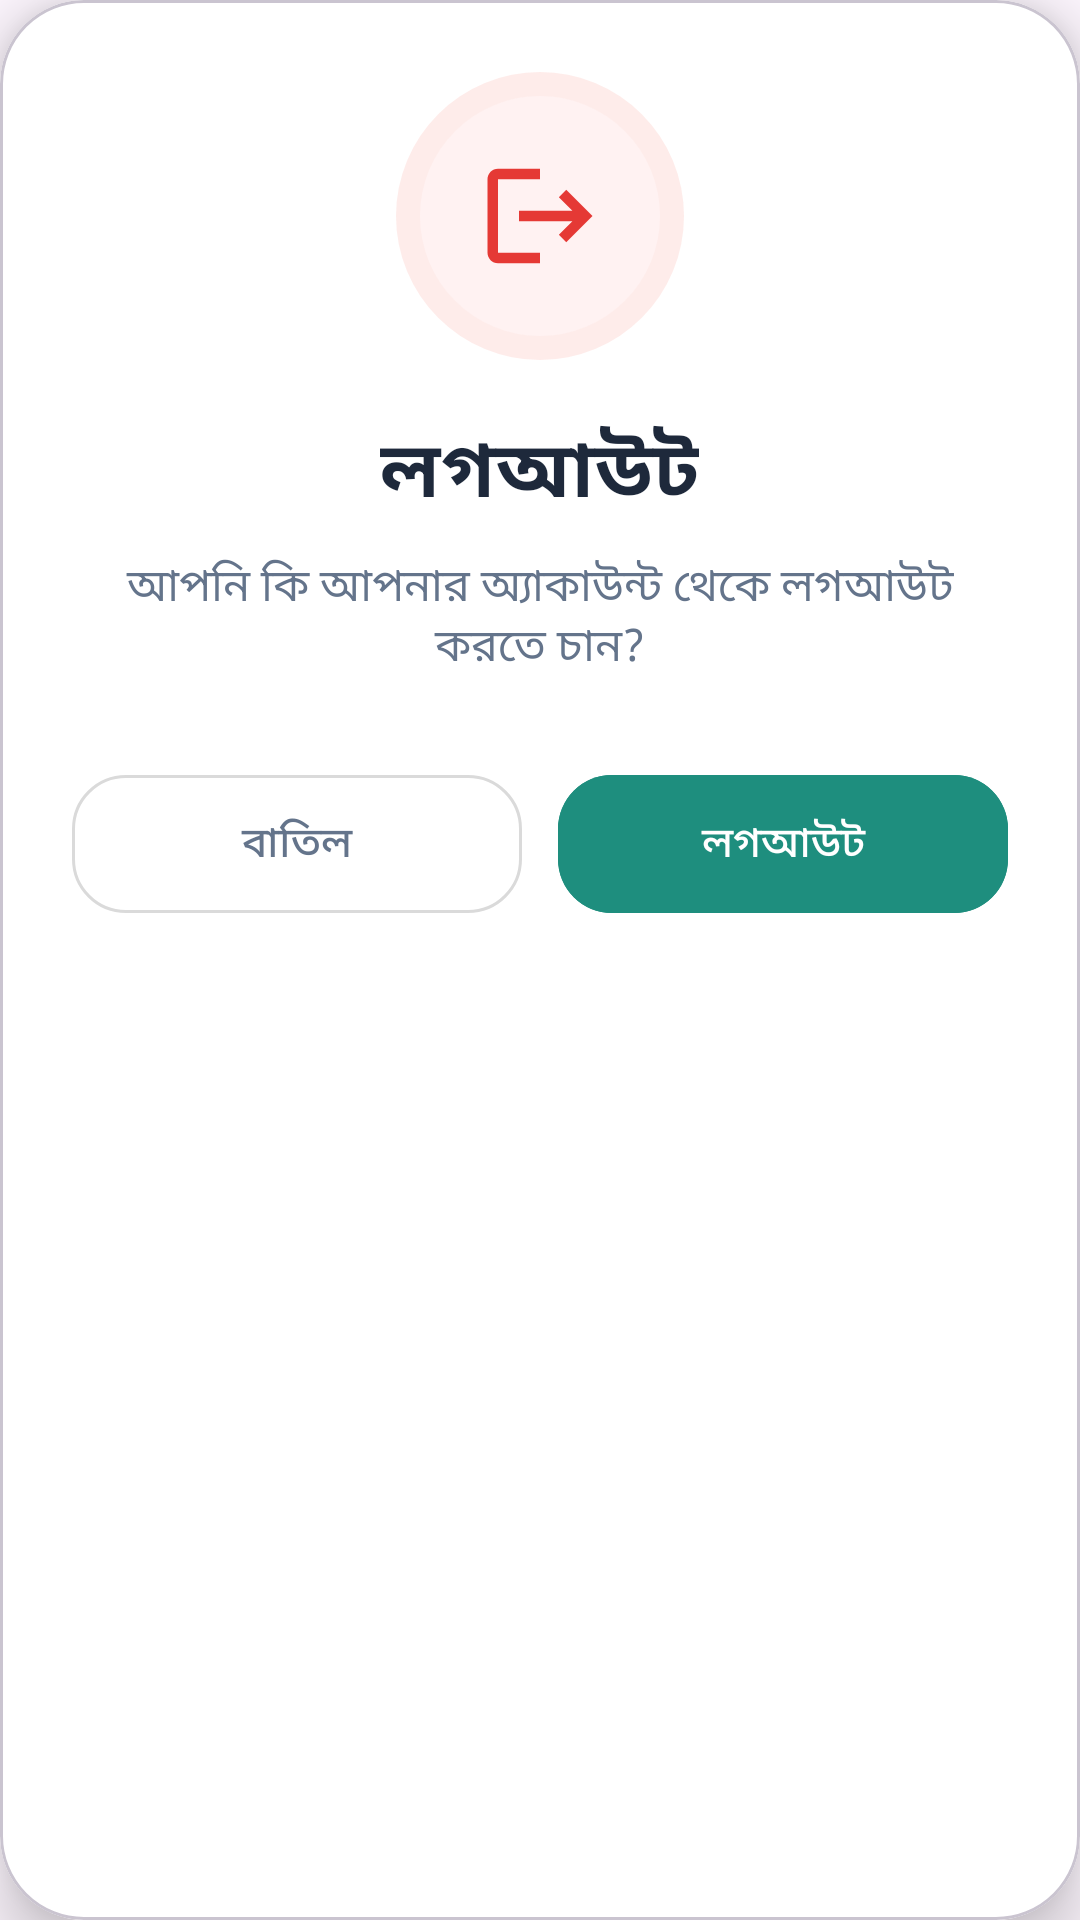

Write the Android layout XML for this screen, with the resource values it uses.
<!-- AndroidManifest.xml: application theme Theme.AshrafTraders -->
<!-- res/layout/dialog_logout.xml -->
<?xml version="1.0" encoding="utf-8"?>
<com.google.android.material.card.MaterialCardView
    xmlns:android="http://schemas.android.com/apk/res/android"
    xmlns:app="http://schemas.android.com/apk/res-auto"
    android:layout_width="330dp"
    android:layout_height="wrap_content"
    android:layout_gravity="center"
    android:layout_margin="20dp"
    app:cardCornerRadius="28dp"
    app:cardElevation="12dp"
    app:cardBackgroundColor="@android:color/white">

    <LinearLayout
        android:layout_width="match_parent"
        android:layout_height="wrap_content"
        android:orientation="vertical"
        android:gravity="center"
        android:padding="24dp">

        

        <FrameLayout
            android:layout_width="96dp"
            android:layout_height="96dp">

            <View
                android:layout_width="96dp"
                android:layout_height="96dp"
                android:background="@drawable/bg_logout_circle"/>

            <ImageView
                android:layout_width="42dp"
                android:layout_height="42dp"
                android:layout_gravity="center"
                android:src="@drawable/ic_logout"
                app:tint="#E53935"/>

        </FrameLayout>

        <TextView
            android:layout_width="wrap_content"
            android:layout_height="wrap_content"
            android:text="লগআউট"
            android:textStyle="bold"
            android:textSize="26sp"
            android:textColor="#1E293B"
            android:layout_marginTop="18dp"/>

        <TextView
            android:layout_width="wrap_content"
            android:layout_height="wrap_content"
            android:text="আপনি কি আপনার অ্যাকাউন্ট থেকে লগআউট করতে চান?"
            android:textSize="15sp"
            android:textColor="#64748B"
            android:gravity="center"
            android:layout_marginTop="8dp"/>

        

        <LinearLayout
            android:layout_width="match_parent"
            android:layout_height="wrap_content"
            android:orientation="horizontal"
            android:layout_marginTop="28dp">

            <com.google.android.material.button.MaterialButton
                android:id="@+id/btnCancel"
                android:layout_width="0dp"
                android:layout_height="54dp"
                android:layout_weight="1"
                android:text="বাতিল"
                android:textAllCaps="false"
                android:textColor="#64748B"
                app:cornerRadius="18dp"
                app:strokeWidth="1dp"
                app:strokeColor="#DADADA"
                android:backgroundTint="@android:color/white"/>

            <Space
                android:layout_width="12dp"
                android:layout_height="1dp"/>

            <com.google.android.material.button.MaterialButton
                android:id="@+id/btnLogout"
                android:layout_width="0dp"
                android:layout_height="54dp"
                android:layout_weight="1"
                android:text="লগআউট"
                android:textAllCaps="false"
                android:textColor="@android:color/white"
                android:backgroundTint="@color/charcoal_l2"
                app:cornerRadius="18dp"/>

        </LinearLayout>

    </LinearLayout>

</com.google.android.material.card.MaterialCardView>
<!-- resources referenced by this layout -->
<resources>
  <color name="charcoal_l2">#1E8E7E</color>
  <!-- drawable bg_logout_circle (drawable) -->
  <?xml version="1.0" encoding="utf-8"?>
  <layer-list xmlns:android="http://schemas.android.com/apk/res/android">
  
      
  
      <item>
  
          <shape android:shape="oval">
  
              <size
                  android:width="96dp"
                  android:height="96dp"/>
  
              <solid
                  android:color="#1AF44336"/>
  
          </shape>
  
      </item>
  
      
  
      <item
          android:left="8dp"
          android:right="8dp"
          android:top="8dp"
          android:bottom="8dp">
  
          <shape android:shape="oval">
  
              <solid
                  android:color="#FFF2F2"/>
  
          </shape>
  
      </item>
  
  </layer-list>
  <!-- drawable ic_logout (drawable) -->
  <vector xmlns:android="http://schemas.android.com/apk/res/android"
      android:width="24dp"
      android:height="24dp"
      android:viewportWidth="24"
      android:viewportHeight="24">
  
      <path
          android:fillColor="#D32F2F"
          android:pathData="M17,7L15.59,8.41L18.17,11H8V13H18.17L15.59,15.59L17,17L22,12L17,7ZM4,5H12V3H4C2.9,3 2,3.9 2,5V19C2,20.1 2.9,21 4,21H12V19H4V5Z"/>
  </vector>
  <style name="Theme.AshrafTraders" parent="Base.Theme.AshrafTraders" />
  <style name="Base.Theme.AshrafTraders" parent="Theme.Material3.DayNight.NoActionBar">
          
          
      </style>
</resources>
